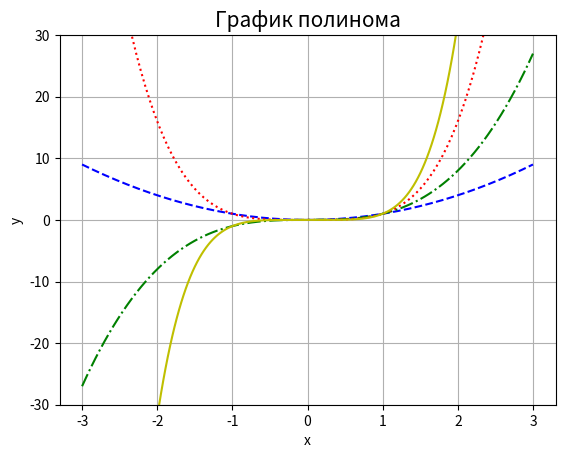

Python code for this plot:
import numpy as np
import matplotlib.pyplot as plt
import pandas as pd

# Заголовок
print ("\nLab 6\nAuthor: Lazarev Dmitry\nGroup: ITb-2302\nVariant 3\n")

'''
Исследовать различные варианты полиномов: второй, третьей, четвёртой, пятой степеней.
Для каждого из вариантов построить кривую регрессии и отобразить на одном графике вместе с реальными значениями.
'''

def Polynom():
	x = np.linspace(-3, 3, 201)
	# 2-я степень
	plt.plot(x, x ** 2, color = 'b', linestyle = '--')
	# 3-я степень
	plt.plot(x, x ** 3, color = 'g', linestyle = '-.')
	# 4-я степень
	plt.plot(x, x ** 4, color = 'r', linestyle = ':')
	# 5-я степень
	plt.plot(x, x ** 5, color = 'y', linestyle = '-')
	plt.title('График полинома', fontsize=15)
	plt.xlabel('x')
	plt.ylabel('y')
	plt.axis('tight')
	plt.ylim(-30, 30)
	plt.grid(True)
	plt.show()
Polynom()